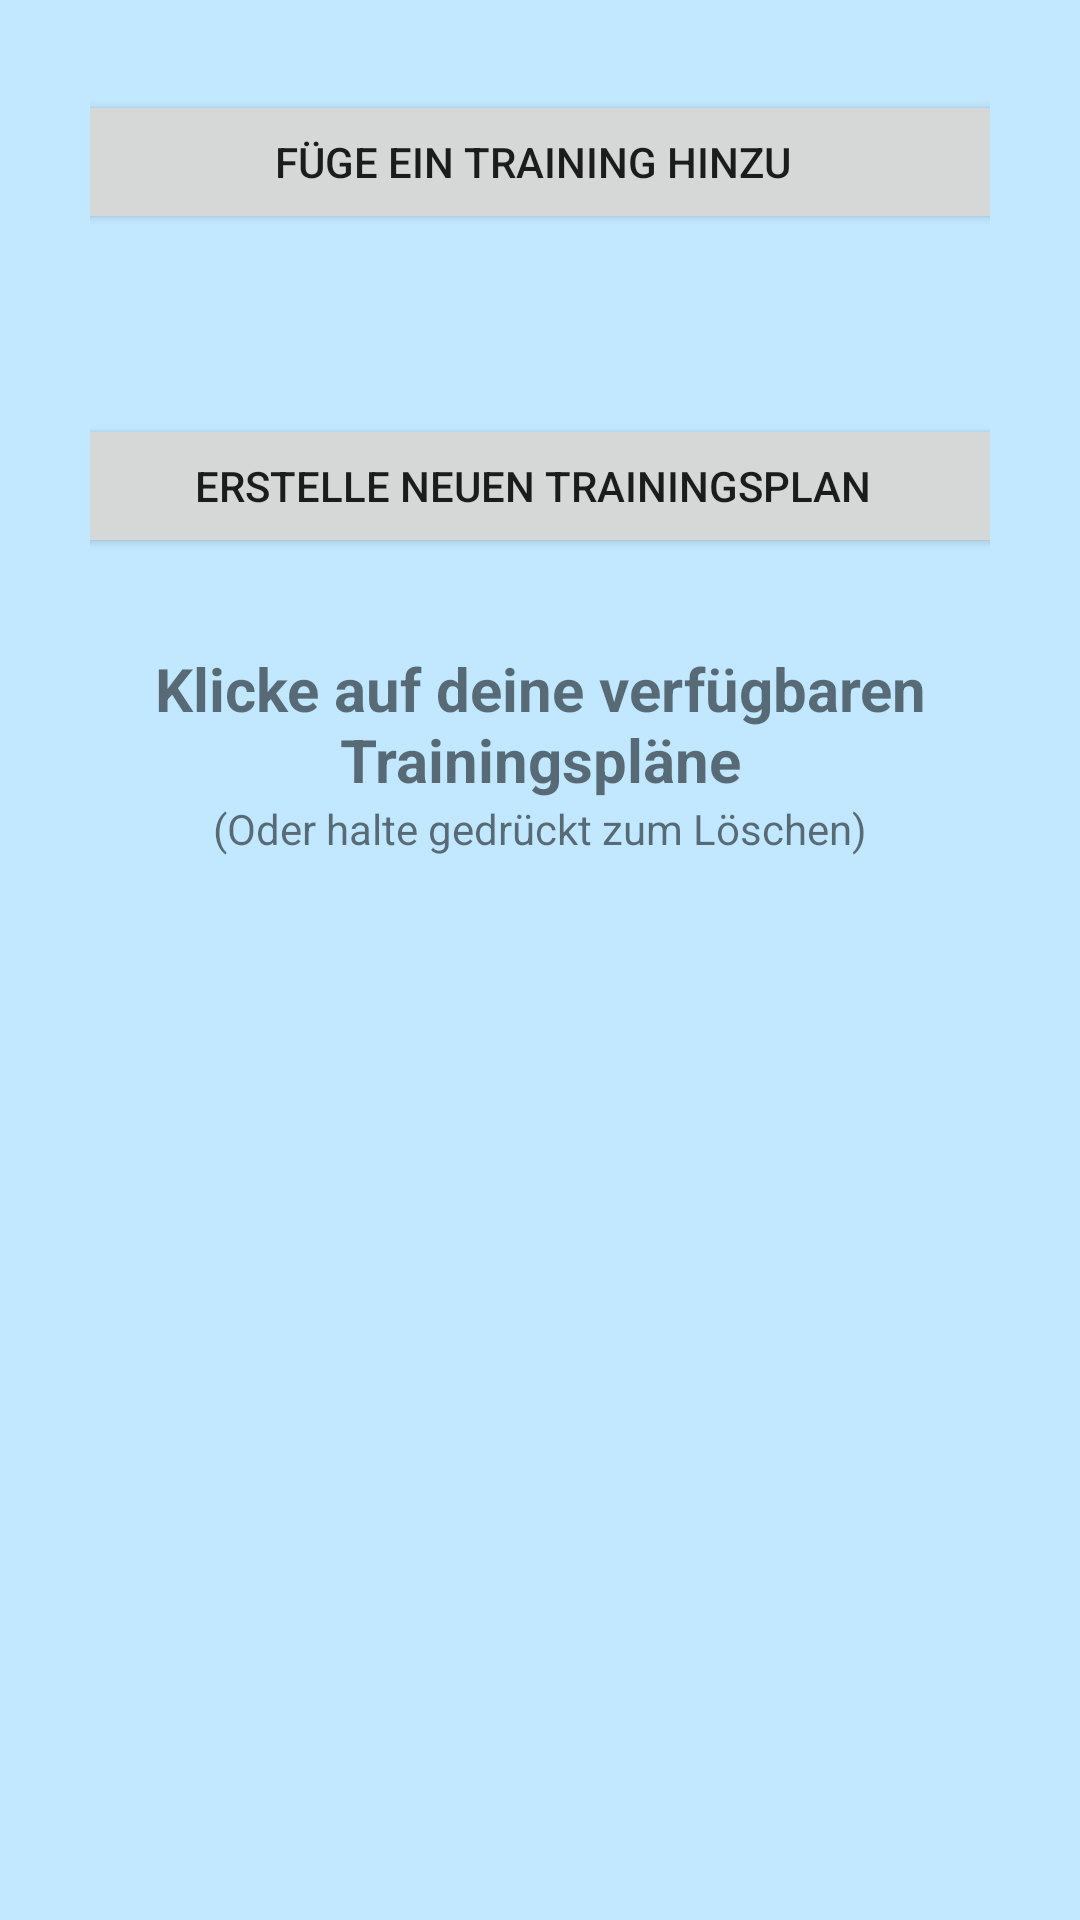

Here is an Android app screen rendered from its layout file. Give the layout XML and the strings, colors and styles it references.
<!-- AndroidManifest.xml: application theme Theme.FitnessApp -->
<!-- res/layout/fragment_dashboard.xml -->
<?xml version="1.0" encoding="utf-8"?>
<LinearLayout xmlns:android="http://schemas.android.com/apk/res/android"
    xmlns:app="http://schemas.android.com/apk/res-auto"
    xmlns:tools="http://schemas.android.com/tools"
    android:layout_width="match_parent"
    android:layout_height="match_parent"
    android:background="@android:color/system_accent1_100"
    android:orientation="vertical"
    tools:context=".ui.dashboard.DashboardFragment">

    <LinearLayout
        android:layout_width="match_parent"
        android:layout_height="wrap_content"
        android:layout_marginLeft="30dp"
        android:layout_marginRight="30dp"
        android:gravity="center"
        android:orientation="horizontal">

        <Button
            android:id="@+id/newTraing_btn"
            android:layout_width="320dp"
            android:layout_height="wrap_content"
            android:layout_gravity="center"
            android:layout_marginTop="30dp"
            android:layout_marginBottom="30dp"
            android:text="@string/new_training_msg" />

        <ImageView
            android:id="@+id/infoTraining_btn"
            android:layout_width="wrap_content"
            android:layout_height="40dp"
            android:layout_marginLeft="5dp"
            android:layout_weight="1"
            android:src="@drawable/img_btn" />
    </LinearLayout>

    <LinearLayout
        android:layout_width="match_parent"
        android:layout_height="wrap_content"
        android:layout_marginLeft="30dp"
        android:layout_marginRight="30dp"
        android:gravity="center"
        android:orientation="horizontal">

        <Button
            android:id="@+id/newTrainingDay_btn"
            android:layout_width="320dp"
            android:layout_height="wrap_content"
            android:layout_gravity="center"
            android:layout_marginTop="30dp"
            android:layout_marginBottom="30dp"
            android:text="@string/erstelle_neuen_trainingsplan" />

        <ImageView
            android:id="@+id/infoTrainingsPlan_btn"
            android:layout_width="wrap_content"
            android:layout_height="40dp"
            android:layout_marginLeft="5dp"
            android:layout_weight="1"
            android:src="@drawable/img_btn" />
    </LinearLayout>

    <TextView
        android:id="@+id/textView2"
        android:layout_width="match_parent"
        android:layout_height="wrap_content"
        android:layout_marginLeft="30dp"
        android:layout_marginRight="30dp"
        android:text="@string/add_available_traings"
        android:textAlignment="center"
        android:textSize="20sp"
        android:textStyle="bold" />

    <TextView
        android:id="@+id/textViewDeleteTrainingsplanInfo"
        android:layout_width="match_parent"
        android:layout_height="wrap_content"
        android:gravity="center_horizontal"
        android:text="@string/delete_trainingsplan_info" />

    <ListView
        android:id="@+id/listViewTrainingPlan"
        android:layout_width="300dp"
        android:layout_height="match_parent"
        android:layout_gravity="center_horizontal"
        android:layout_marginTop="10dp"
        android:layout_marginBottom="50dp" />

</LinearLayout>
<!-- resources referenced by this layout -->
<resources>
  <string name="add_available_traings">Klicke auf deine verfügbaren Trainingspläne</string>
  <string name="delete_trainingsplan_info">(Oder halte gedrückt zum Löschen)</string>
  <string name="erstelle_neuen_trainingsplan">Erstelle Neuen Trainingsplan</string>
  <string name="new_training_msg">Füge ein Training hinzu</string>
  <style name="Theme.FitnessApp" parent="Theme.MaterialComponents.DayNight.DarkActionBar">
          
          <item name="colorPrimary">@color/purple_500</item>
          <item name="colorPrimaryVariant">@color/purple_700</item>
          <item name="colorOnPrimary">@color/white</item>
          
          <item name="colorSecondary">@color/teal_200</item>
          <item name="colorSecondaryVariant">@color/teal_700</item>
          <item name="colorOnSecondary">@color/black</item>
          
          <item name="android:statusBarColor">?attr/colorPrimaryVariant</item>
          
      </style>
  <color name="purple_500">#FF6200EE</color>
  <color name="purple_700">#FF3700B3</color>
  <color name="white">#FFFFFFFF</color>
  <color name="teal_200">#FF03DAC5</color>
  <color name="teal_700">#FF018786</color>
  <color name="black">#FF000000</color>
</resources>
